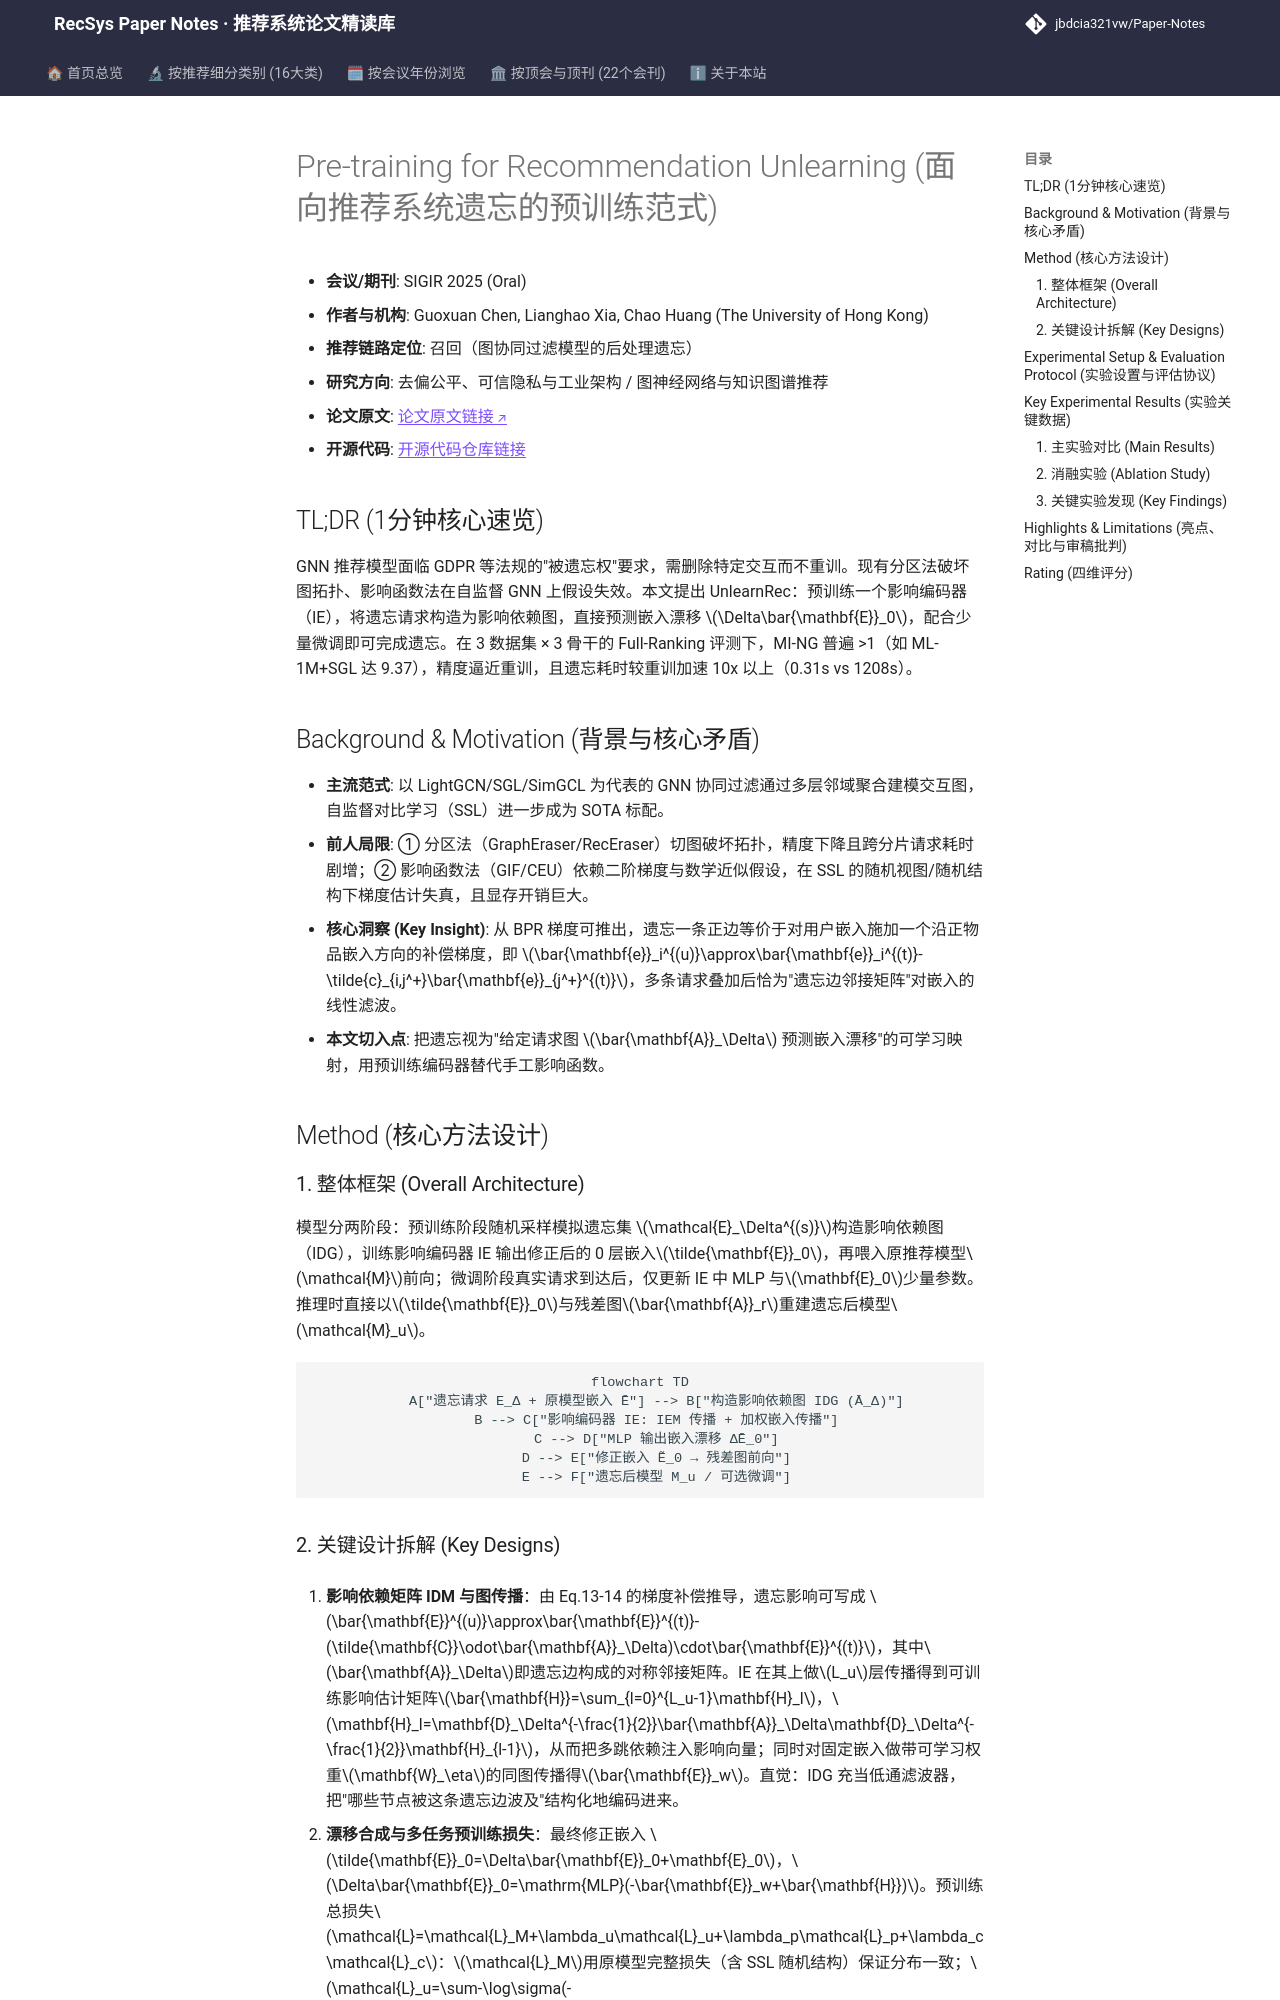

repository: jbdcia321vw/Paper-Notes · page: venues/SIGIR/2025/debias_fairness_industrial/pre_training_for_recommendation_unlearning/index.html · generator: mkdocs

---
title: "[Paper Note] Pre-training for Recommendation Unlearning"
description: "[SIGIR 2025][去偏公平、可信隐私与工业架构] 提出预训练式影响编码器 UnlearnRec，将遗忘请求映射为嵌入漂移，免重训实现高效图推荐遗忘，10x 加速且保持精度。"
tags:
  - SIGIR 2025
  - 去偏公平、可信隐私与工业架构
  - 召回
  - 机器遗忘
  - 图推荐
  - 影响编码器
date: 2026-11-14
venue: SIGIR
year: 2025
paper_url: "https://arxiv.org/abs/2505.22649"
code_url: "https://github.com/HKUDS/UnlearnRec"
categories:
  - debias_fairness_industrial
  - graph_rec
---

# Pre-training for Recommendation Unlearning (面向推荐系统遗忘的预训练范式)

- **会议/期刊**: SIGIR 2025 (Oral)
- **作者与机构**: Guoxuan Chen, Lianghao Xia, Chao Huang (The University of Hong Kong)
- **推荐链路定位**: 召回（图协同过滤模型的后处理遗忘）
- **研究方向**: 去偏公平、可信隐私与工业架构 / 图神经网络与知识图谱推荐
- **论文原文**: [论文原文链接](https://arxiv.org/abs/2505.22649v2)
- **开源代码**: [开源代码仓库链接](https://github.com/HKUDS/UnlearnRec)

## TL;DR (1分钟核心速览)

GNN 推荐模型面临 GDPR 等法规的"被遗忘权"要求，需删除特定交互而不重训。现有分区法破坏图拓扑、影响函数法在自监督 GNN 上假设失效。本文提出 UnlearnRec：预训练一个影响编码器（IE），将遗忘请求构造为影响依赖图，直接预测嵌入漂移 $\Delta\bar{\mathbf{E}}_0$，配合少量微调即可完成遗忘。在 3 数据集 × 3 骨干的 Full-Ranking 评测下，MI-NG 普遍 >1（如 ML-1M+SGL 达 9.37），精度逼近重训，且遗忘耗时较重训加速 10x 以上（0.31s vs 1208s）。

## Background & Motivation (背景与核心矛盾)

- **主流范式**: 以 LightGCN/SGL/SimGCL 为代表的 GNN 协同过滤通过多层邻域聚合建模交互图，自监督对比学习（SSL）进一步成为 SOTA 标配。
- **前人局限**: ① 分区法（GraphEraser/RecEraser）切图破坏拓扑，精度下降且跨分片请求耗时剧增；② 影响函数法（GIF/CEU）依赖二阶梯度与数学近似假设，在 SSL 的随机视图/随机结构下梯度估计失真，且显存开销巨大。
- **核心洞察 (Key Insight)**: 从 BPR 梯度可推出，遗忘一条正边等价于对用户嵌入施加一个沿正物品嵌入方向的补偿梯度，即 $\bar{\mathbf{e}}_i^{(u)}\approx\bar{\mathbf{e}}_i^{(t)}-\tilde{c}_{i,j^+}\bar{\mathbf{e}}_{j^+}^{(t)}$，多条请求叠加后恰为"遗忘边邻接矩阵"对嵌入的线性滤波。
- **本文切入点**: 把遗忘视为"给定请求图 $\bar{\mathbf{A}}_\Delta$ 预测嵌入漂移"的可学习映射，用预训练编码器替代手工影响函数。

## Method (核心方法设计)

### 1. 整体框架 (Overall Architecture)

模型分两阶段：预训练阶段随机采样模拟遗忘集 $\mathcal{E}_\Delta^{(s)}$构造影响依赖图（IDG），训练影响编码器 IE 输出修正后的 0 层嵌入$\tilde{\mathbf{E}}_0$，再喂入原推荐模型$\mathcal{M}$前向；微调阶段真实请求到达后，仅更新 IE 中 MLP 与$\mathbf{E}_0$少量参数。推理时直接以$\tilde{\mathbf{E}}_0$与残差图$\bar{\mathbf{A}}_r$重建遗忘后模型$\mathcal{M}_u$。

```mermaid
flowchart TD
    A["遗忘请求 E_Δ + 原模型嵌入 Ē"] --> B["构造影响依赖图 IDG (Ā_Δ)"]
    B --> C["影响编码器 IE: IEM 传播 + 加权嵌入传播"]
    C --> D["MLP 输出嵌入漂移 ΔĒ_0"]
    D --> E["修正嵌入 Ẽ_0 → 残差图前向"]
    E --> F["遗忘后模型 M_u / 可选微调"]
```
